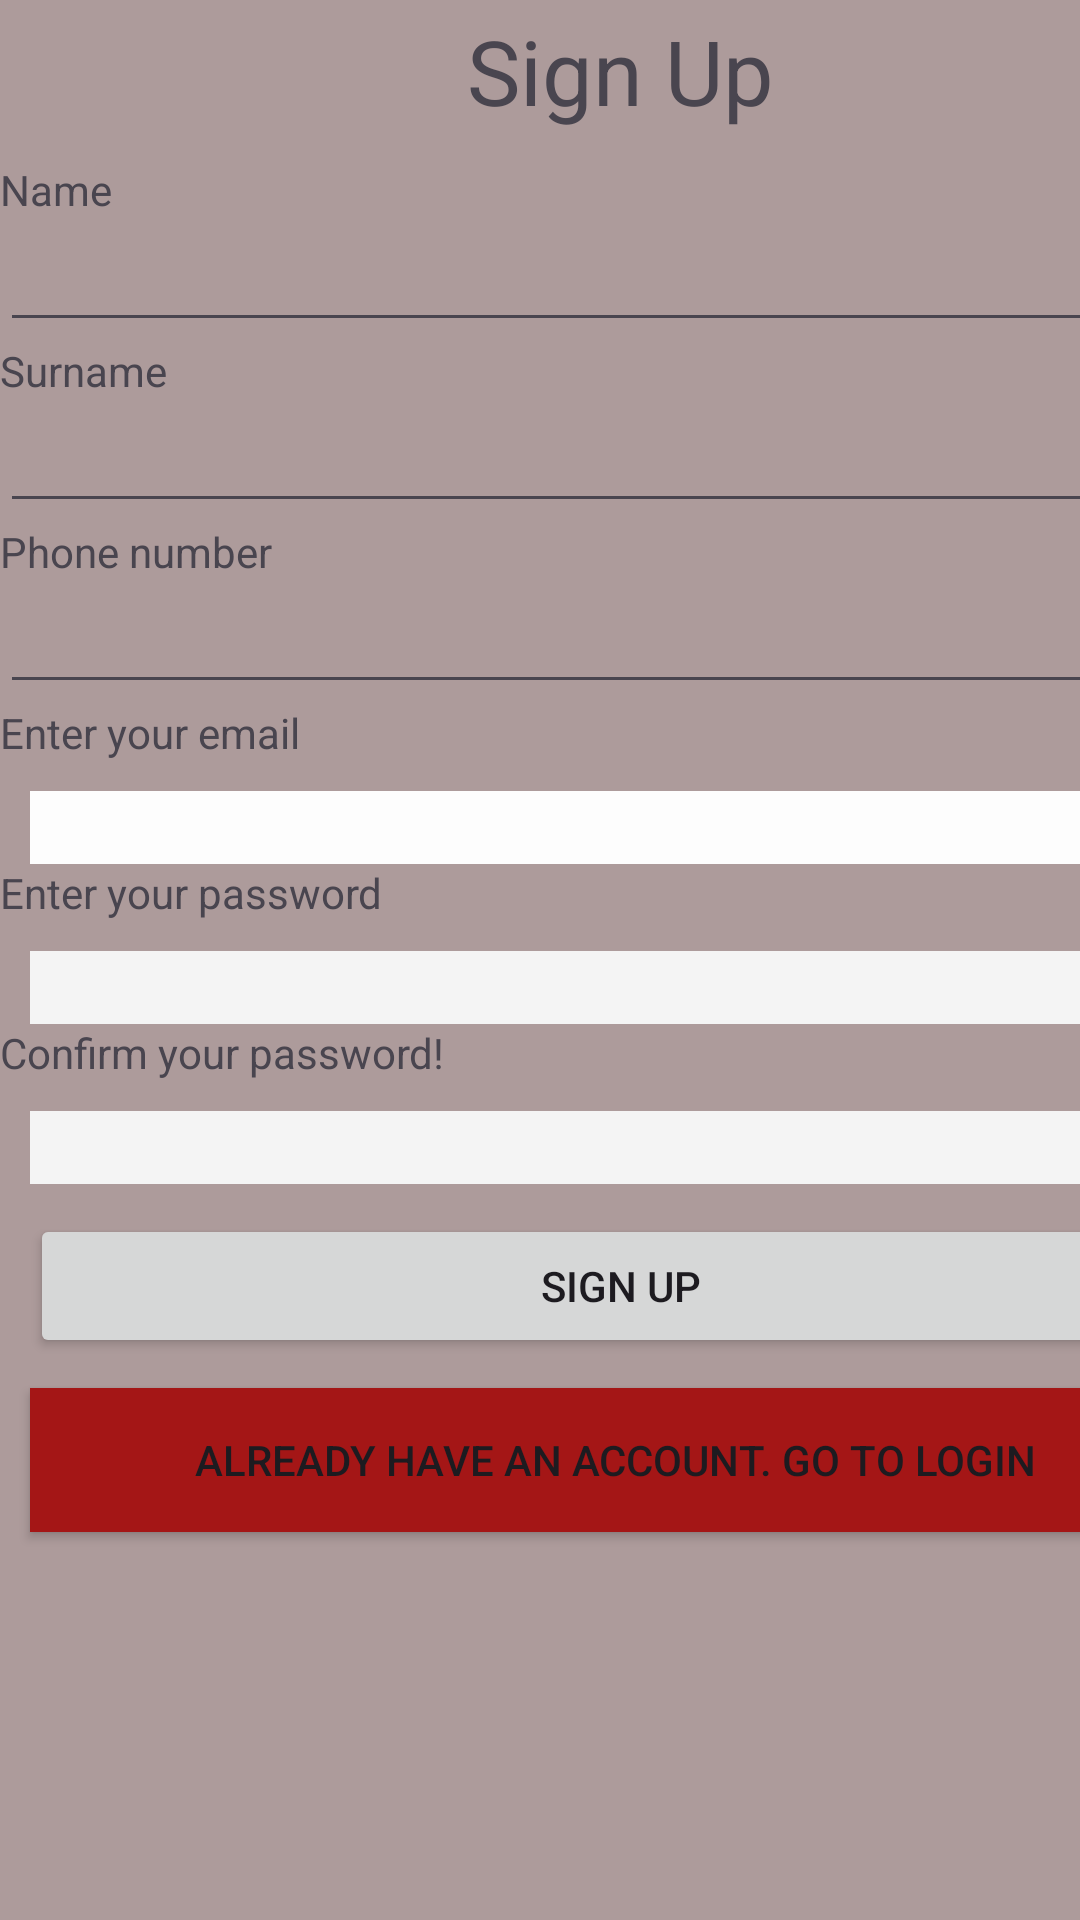

This screen was rendered from an Android layout file. Write that file and the resources it references.
<!-- AndroidManifest.xml: application theme Theme._2FAo -->
<!-- res/layout/activity_sign_up.xml -->
<?xml version="1.0" encoding="utf-8"?>
<androidx.constraintlayout.widget.ConstraintLayout xmlns:android="http://schemas.android.com/apk/res/android"
    xmlns:app="http://schemas.android.com/apk/res-auto"
    xmlns:tools="http://schemas.android.com/tools"
    android:id="@+id/main"
    android:layout_width="match_parent"
    android:layout_height="match_parent"
    android:background="#AD9B9B"
    tools:context=".SignUp">

    <LinearLayout
        android:layout_width="414dp"
        android:layout_height="674dp"
        android:orientation="vertical"
        app:layout_constraintBottom_toBottomOf="parent"
        app:layout_constraintTop_toTopOf="parent"
        app:layout_constraintVertical_bias="0.5"
        tools:layout_editor_absoluteX="1dp">

        <ImageView
            android:id="@+id/imageView2"
            android:layout_width="match_parent"
            android:layout_height="wrap_content"
            android:layout_marginBottom="10dp"
            app:srcCompat="@drawable/ic_launcher_foreground" />

        <TextView
            android:id="@+id/textView2"
            android:layout_width="wrap_content"
            android:layout_height="wrap_content"
            android:layout_gravity="center"
            android:layout_marginTop="10dp"
            android:layout_marginBottom="10dp"
            android:text="Sign Up"
            android:textSize="30dp" />

        <TextView
            android:id="@+id/textView6"
            android:layout_width="match_parent"
            android:layout_height="wrap_content"
            android:text="Name" />

        <EditText
            android:id="@+id/editTextTextName"
            android:layout_width="match_parent"
            android:layout_height="wrap_content"
            android:ems="10"
            android:inputType="text" />

        <TextView
            android:id="@+id/textView7"
            android:layout_width="match_parent"
            android:layout_height="wrap_content"
            android:text="Surname" />

        <EditText
            android:id="@+id/editTextTextSurname"
            android:layout_width="match_parent"
            android:layout_height="wrap_content"
            android:ems="10"
            android:inputType="text" />

        <TextView
            android:id="@+id/textView"
            android:layout_width="match_parent"
            android:layout_height="wrap_content"
            android:text="Phone number" />

        <EditText
            android:id="@+id/editTextPhone"
            android:layout_width="match_parent"
            android:layout_height="wrap_content"
            android:ems="10"
            android:inputType="phone" />

        <TextView
            android:id="@+id/textView3"
            android:layout_width="match_parent"
            android:layout_height="wrap_content"
            android:text="Enter your email" />

        <EditText
            android:id="@+id/editTextTextEmailAddress"
            android:layout_width="match_parent"
            android:layout_height="wrap_content"
            android:layout_marginLeft="10dp"
            android:layout_marginTop="10dp"
            android:layout_marginRight="10dp"
            android:background="#FDFDFD"
            android:ems="10"
            android:inputType="textEmailAddress" />

        <TextView
            android:id="@+id/textView4"
            android:layout_width="match_parent"
            android:layout_height="wrap_content"
            android:text="Enter your password" />

        <EditText
            android:id="@+id/editTextTextPassword"
            android:layout_width="match_parent"
            android:layout_height="wrap_content"
            android:layout_marginLeft="10dp"
            android:layout_marginTop="10dp"
            android:layout_marginRight="10dp"
            android:background="#F4F4F4"
            android:ems="10"
            android:inputType="textPassword" />

        <TextView
            android:id="@+id/textView5"
            android:layout_width="match_parent"
            android:layout_height="wrap_content"
            android:text="Confirm your password!" />

        <EditText
            android:id="@+id/editTextTextConfirmPassword"
            android:layout_width="match_parent"
            android:layout_height="wrap_content"
            android:layout_marginLeft="10dp"
            android:layout_marginTop="10dp"
            android:layout_marginRight="10dp"
            android:background="#F4F4F4"
            android:ems="10"
            android:inputType="textPassword" />

        <Button
            android:id="@+id/signUpButton"
            android:layout_width="match_parent"
            android:layout_height="wrap_content"
            android:layout_marginLeft="10dp"
            android:layout_marginTop="10dp"
            android:layout_marginRight="10dp"
            android:text="Sign Up" />

        <Button
            android:id="@+id/loginButton"
            android:layout_width="390dp"
            android:layout_height="wrap_content"
            android:layout_marginLeft="10dp"
            android:layout_marginTop="10dp"
            android:layout_marginRight="10dp"
            android:background="#A41616"
            android:text="Already have an account. Go to login"
            android:textColorLink="#971C1C" />
    </LinearLayout>
</androidx.constraintlayout.widget.ConstraintLayout>
<!-- resources referenced by this layout -->
<resources>
  <style name="Theme._2FAo" parent="Base.Theme._2FAo" />
  <style name="Base.Theme._2FAo" parent="Theme.Material3.DayNight.NoActionBar">
          
          
      </style>
</resources>
